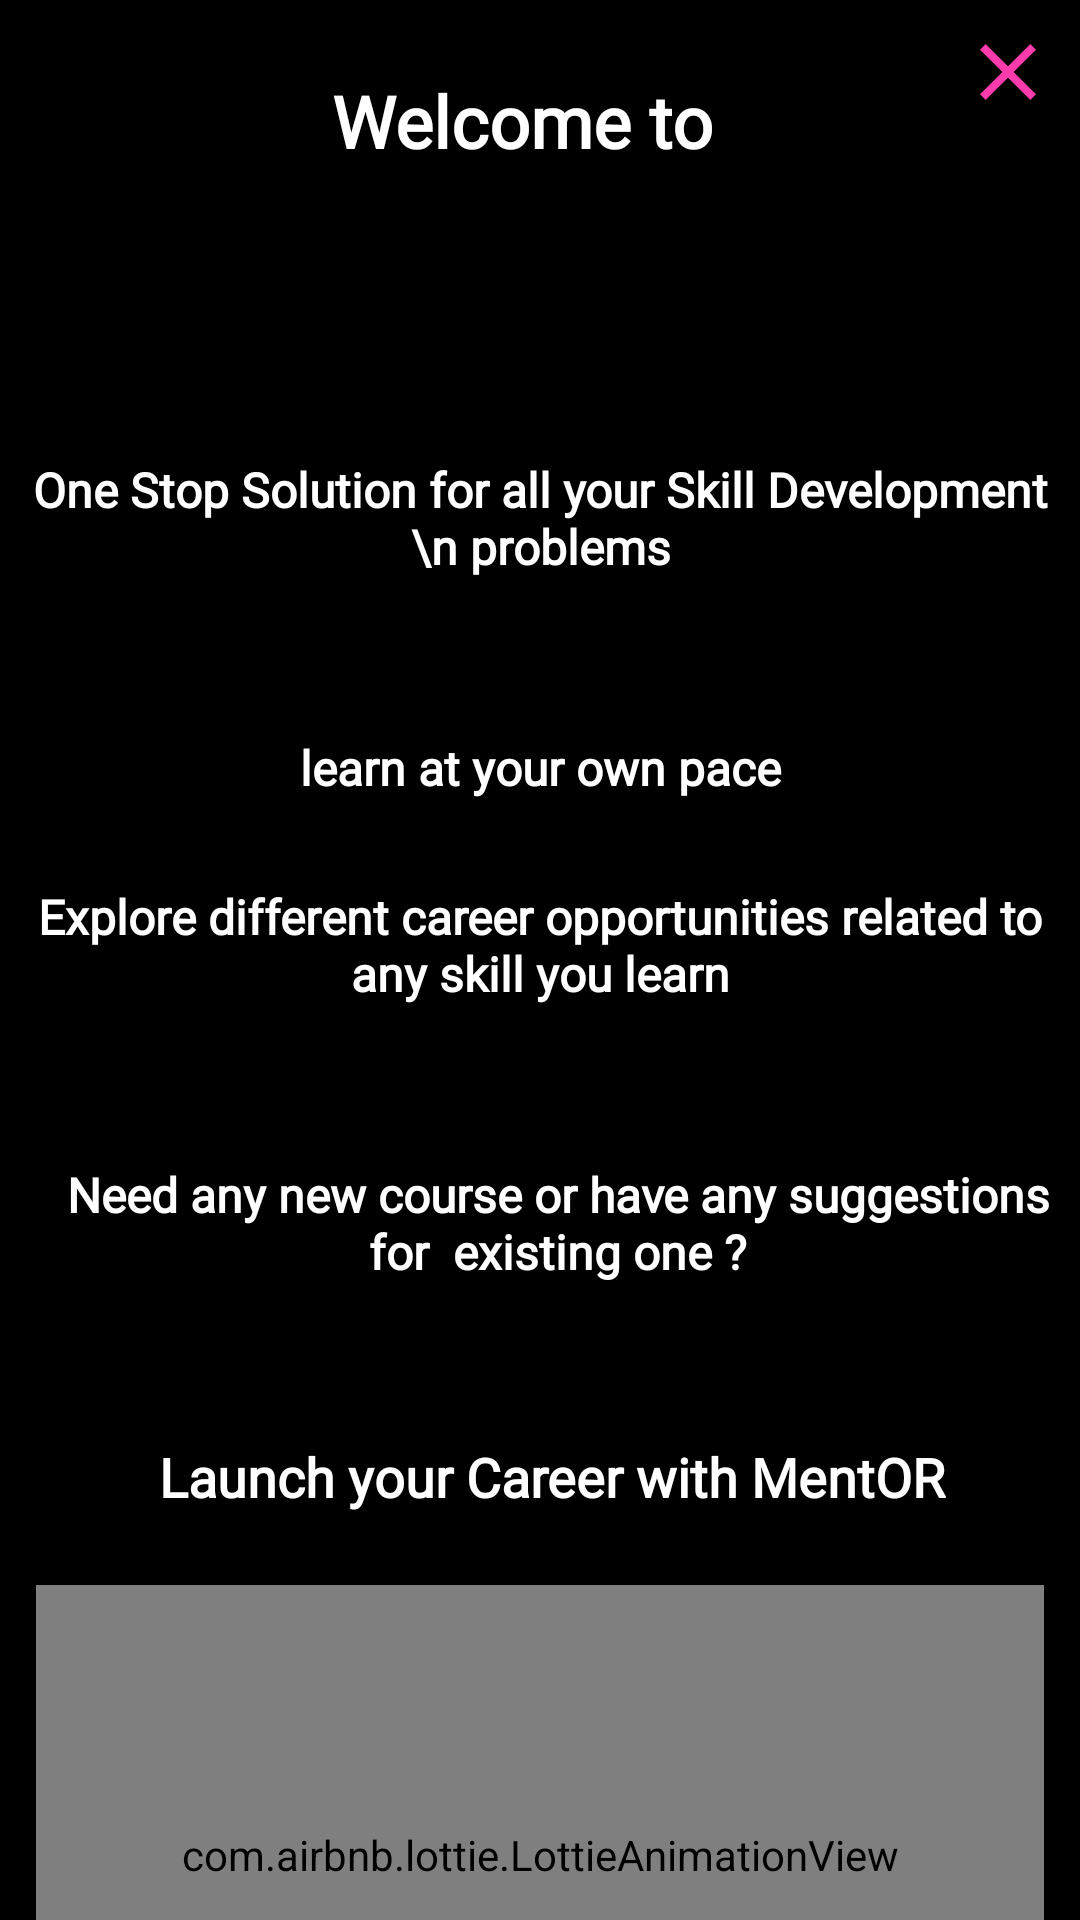

This screen was rendered from an Android layout file. Write that file and the resources it references.
<!-- AndroidManifest.xml: application theme Theme.Hackathon -->
<!-- res/layout/activity_main_dialog.xml -->
<?xml version="1.0" encoding="utf-8"?>
<androidx.constraintlayout.widget.ConstraintLayout xmlns:android="http://schemas.android.com/apk/res/android"
    xmlns:app="http://schemas.android.com/apk/res-auto"
    xmlns:tools="http://schemas.android.com/tools"
    android:layout_width="match_parent"
    android:layout_height="match_parent"
    android:background="@color/black"
    tools:context=".Activity.MainDialogActivity">

    <ImageView
        android:id="@+id/close_dialog_main"
        android:layout_width="32dp"
        android:layout_height="32dp"
        app:layout_constraintTop_toTopOf="parent"
        app:layout_constraintRight_toRightOf="parent"
        android:layout_marginRight="8dp"
        android:src="@drawable/close"
        android:layout_marginTop="8dp"
        android:clickable="true"
        android:foreground="?selectableItemBackground"
        android:focusable="true"
        android:translationZ="10dp"
        />

    <ScrollView
        android:layout_width="match_parent"
        android:layout_height="wrap_content"
        app:layout_constraintLeft_toLeftOf="parent"
        app:layout_constraintRight_toRightOf="parent"
        app:layout_constraintTop_toTopOf="parent"
        >
        <androidx.constraintlayout.widget.ConstraintLayout
            android:layout_width="match_parent"
            android:layout_height="match_parent"

            >







    <TextView
        android:id="@+id/well"
        android:layout_width="wrap_content"
        android:layout_height="wrap_content"
        app:layout_constraintTop_toTopOf="parent"
        app:layout_constraintLeft_toLeftOf="parent"
        app:layout_constraintRight_toRightOf="parent"
        android:text="Welcome to  "
        android:fontFamily="@font/noto_sans"
        android:textStyle="bold"
        android:gravity="center"
        android:textColor="#FFFFFFFF"
        android:layout_marginTop="24dp"
        android:textSize="24dp"


        />

            <LinearLayout
                android:id="@+id/linear"
                app:layout_constraintTop_toBottomOf="@id/well"
                android:layout_marginTop="16dp"
                android:layout_width="match_parent"
                android:layout_height="wrap_content"
                android:orientation="horizontal"
                android:gravity="center"
                >
                <ImageView
                    android:id="@+id/applog"
                    android:layout_width="56dp"
                    android:layout_height="56dp"
                    android:src="@drawable/logo"
                    android:layout_gravity="center_vertical"

                   />

                <ImageView
                    android:id="@+id/logotxt1"
                    android:layout_width="196dp"
                    android:layout_height="56dp"
                    android:scaleType="centerCrop"
                    android:src="@drawable/logotxt"
                    android:layout_gravity="center_vertical"
                    android:layout_marginLeft="8dp"
                    />

            </LinearLayout>



    <TextView
        android:id="@+id/maintxt"
        android:layout_width="wrap_content"
        android:layout_height="wrap_content"
        app:layout_constraintTop_toBottomOf="@id/linear"
        app:layout_constraintLeft_toLeftOf="parent"
        app:layout_constraintRight_toRightOf="parent"
        android:text="One Stop Solution for all your Skill Development \n problems"
        android:textStyle="bold"
        android:padding="8dp"
        android:textColor="#FFFFFFFF"
        android:layout_marginTop="16dp"
        android:textSize="16sp"
        android:fontFamily="@font/noto_sans"
        android:textAlignment="center"



        />
    <TextView
        android:id="@+id/txt1"
        android:layout_width="match_parent"
        android:layout_height="wrap_content"
        app:layout_constraintTop_toBottomOf="@id/maintxt"
        app:layout_constraintLeft_toLeftOf="parent"
        app:layout_constraintRight_toRightOf="parent"
        android:text="learn at your own pace"
        android:textStyle="bold"
        android:gravity="center"
        android:padding="8dp"
        android:fontFamily="@font/noto_sans"
        android:textColor="#FFFFFFFF"
        android:layout_marginTop="36dp"
        android:textSize="16sp"



        />
    <TextView
        android:id="@+id/txt2"
        android:layout_width="wrap_content"
        android:layout_height="wrap_content"
        app:layout_constraintTop_toBottomOf="@id/txt1"
        app:layout_constraintLeft_toLeftOf="parent"
        app:layout_constraintRight_toRightOf="parent"
        android:text="Explore different career opportunities related to any skill you learn"
        android:textStyle="bold"
        android:textAlignment="center"
        android:padding="8dp"
        android:textColor="#FFFFFFFF"
        android:layout_marginTop="12dp"
        android:textSize="16sp"
        android:fontFamily="@font/noto_sans"


        />

    <TextView
        android:id="@+id/txt3"
        android:layout_width="wrap_content"
        android:layout_height="wrap_content"
        app:layout_constraintTop_toBottomOf="@id/txt2"
        app:layout_constraintLeft_toLeftOf="parent"
        app:layout_constraintRight_toRightOf="parent"
        android:textAlignment="center"
        android:text="Need any new course or have any suggestions for  existing one ?"
        android:textStyle="bold"
        android:layout_marginLeft="12dp"
        android:padding="8dp"
        android:textColor="#FFFFFFFF"
        android:layout_marginTop="36dp"
        android:textSize="16sp"
        android:fontFamily="@font/noto_sans"


        />
    <TextView
        android:id="@+id/txt4"
        android:layout_width="wrap_content"
        android:layout_height="wrap_content"
        android:fontFamily="@font/noto_sans"
        app:layout_constraintTop_toBottomOf="@id/txt3"
        app:layout_constraintLeft_toLeftOf="parent"
        app:layout_constraintRight_toRightOf="parent"
        android:text="Launch your Career with MentOR"
        android:textStyle="bold"
        android:layout_marginLeft="8dp"
        android:padding="8dp"
        android:textColor="#FFFFFFFF"
        android:layout_marginTop="36dp"
        android:textSize="18sp"



        />
            <com.airbnb.lottie.LottieAnimationView
                android:layout_width="match_parent"
                android:layout_height="180dp"
                app:layout_constraintTop_toBottomOf="@id/txt4"
                app:lottie_rawRes="@raw/final_launch"
                app:layout_constraintLeft_toLeftOf="parent"
                app:layout_constraintRight_toRightOf="parent"
                android:layout_marginTop="16dp"
                android:scaleType="fitXY"
                android:layout_marginLeft="12dp"
                android:layout_marginRight="12dp"
                app:lottie_autoPlay="true"
                app:lottie_loop="false"
                app:lottie_speed="0.8"
                android:padding="2dp"

                    />


        </androidx.constraintlayout.widget.ConstraintLayout>
    </ScrollView>


</androidx.constraintlayout.widget.ConstraintLayout>
<!-- resources referenced by this layout -->
<resources>
  <color name="black">#FF000000</color>
  <!-- drawable close (drawable) -->
  <vector android:height="24dp" android:tint="#FD3CAC"
      android:viewportHeight="24" android:viewportWidth="24"
      android:width="24dp" xmlns:android="http://schemas.android.com/apk/res/android">
      <path android:fillColor="@android:color/white" android:pathData="M19,6.41L17.59,5 12,10.59 6.41,5 5,6.41 10.59,12 5,17.59 6.41,19 12,13.41 17.59,19 19,17.59 13.41,12z"/>
  </vector>
  <style name="Theme.Hackathon" parent="Theme.MaterialComponents.DayNight.NoActionBar">
          
          <item name="colorPrimary">@color/primary</item>
          <item name="colorPrimaryVariant">#FBCDC6</item>
          <item name="colorOnPrimary">@color/white</item>
          <item name="android:forceDarkAllowed" tools:targetApi="q">false</item>
  
          
          <item name="android:statusBarColor" tools:targetApi="l">@color/black</item>
          
      </style>
  <color name="primary">#fd907e</color>
  <color name="white">#FFFFFFFF</color>
</resources>
